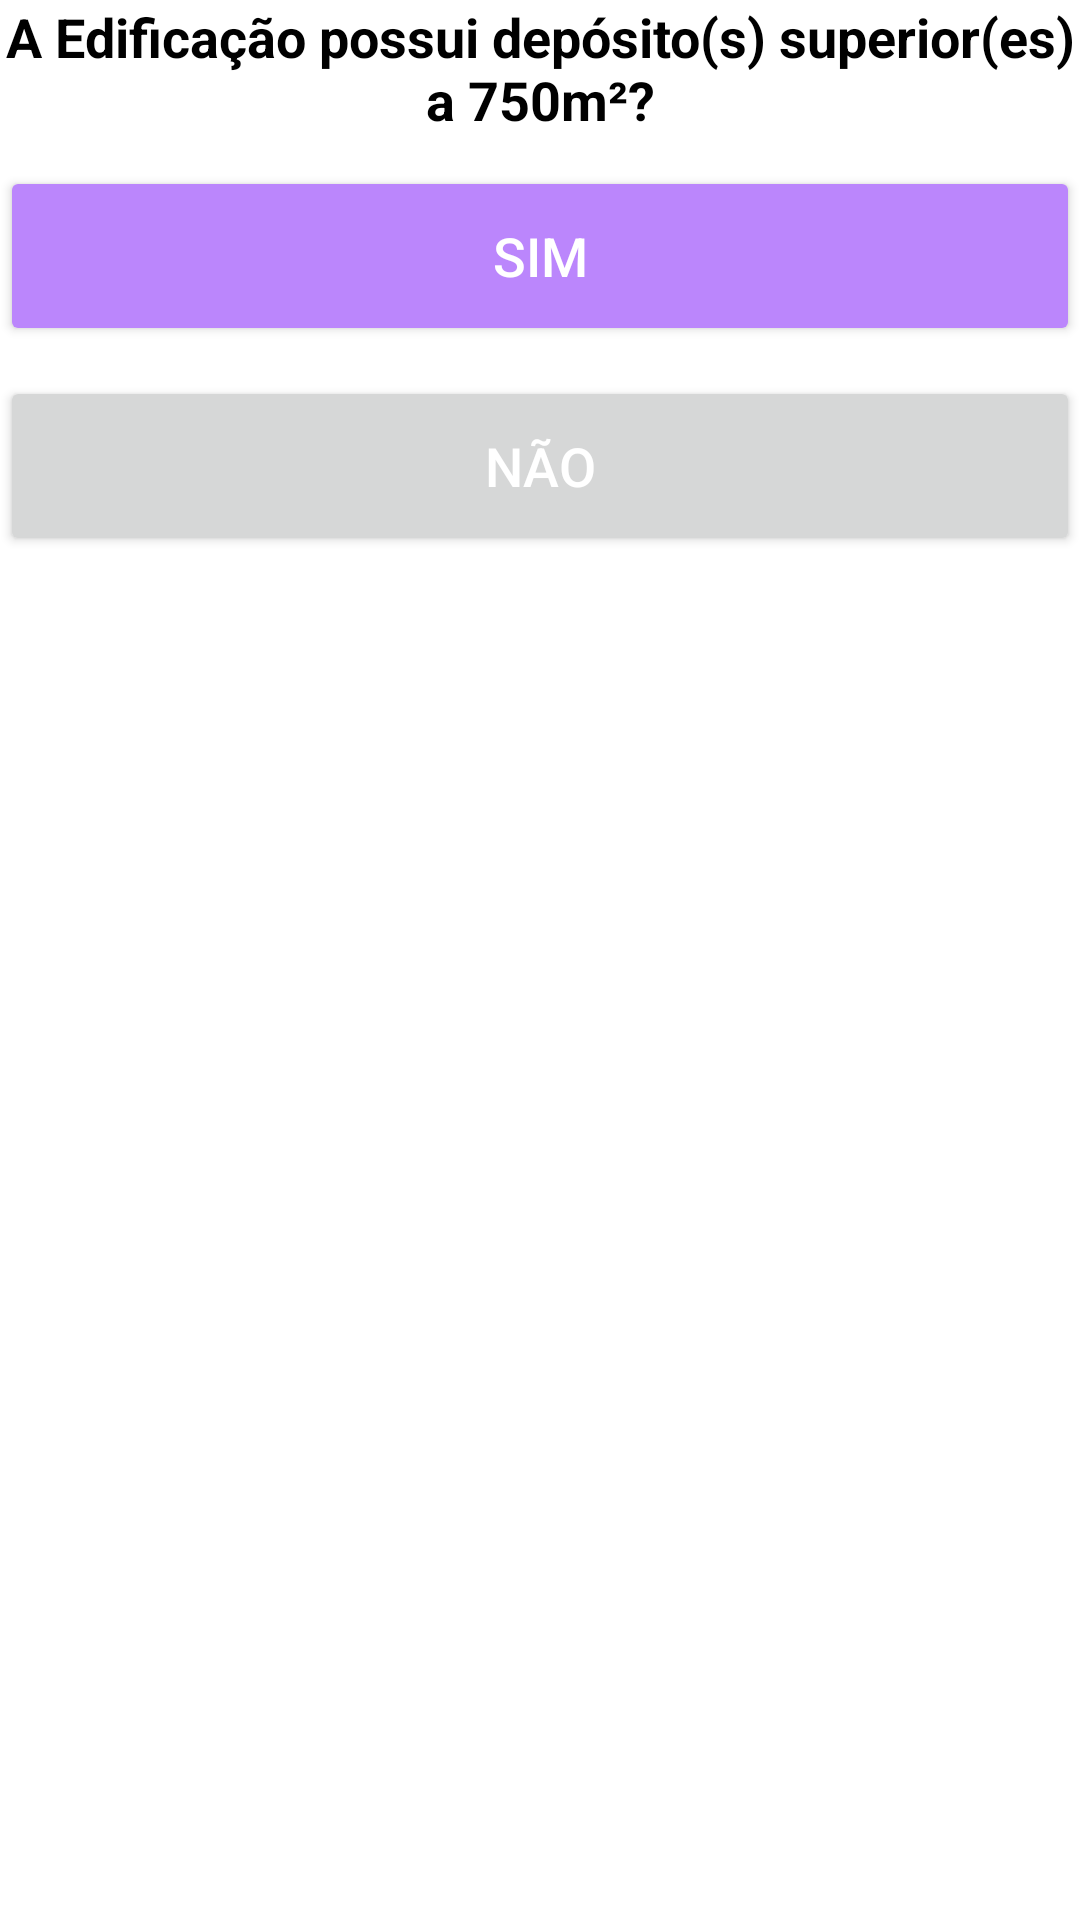

Write the Android layout XML for this screen, with the resource values it uses.
<!-- AndroidManifest.xml: application theme Theme.SESCIP_Vistorias -->
<!-- res/layout/activity_deposito.xml -->
<?xml version="1.0" encoding="utf-8"?>
<androidx.constraintlayout.widget.ConstraintLayout xmlns:android="http://schemas.android.com/apk/res/android"
    xmlns:app="http://schemas.android.com/apk/res-auto"
    xmlns:tools="http://schemas.android.com/tools"
    android:layout_width="match_parent"
    android:layout_height="match_parent"
    tools:context="br.com.stone4.criterios.Deposito">

    <TextView
        android:id="@+id/tv_deposito"
        android:layout_width="0dp"
        android:layout_height="wrap_content"
        android:gravity="center"
        android:hint="@string/tv_deposito"
        android:textColorHint="@color/black"
        android:textSize="18sp"
        android:textStyle="bold"
        app:layout_constraintEnd_toEndOf="parent"
        app:layout_constraintStart_toStartOf="parent"
        app:layout_constraintTop_toTopOf="parent" />

    <Button
        android:id="@+id/Dsim"
        style="@style/button_Divisao"
        android:layout_width="match_parent"
        android:layout_height="60dp"
        android:hint="@string/button_Dsim"
        android:onClick="onClick"
        app:backgroundTint="@color/purple_200"
        app:layout_constraintEnd_toEndOf="parent"
        app:layout_constraintHorizontal_bias="1.0"
        app:layout_constraintStart_toStartOf="parent"
        app:layout_constraintTop_toBottomOf="@+id/tv_deposito" />

    <Button
        android:id="@+id/Dnao"
        style="@style/button_Divisao"
        android:layout_width="match_parent"
        android:layout_height="60dp"
        android:layout_marginTop="10dp"
        android:hint="@string/button_Dnao"
        android:onClick="onClick"
        app:layout_constraintEnd_toEndOf="parent"
        app:layout_constraintHorizontal_bias="0.0"
        app:layout_constraintStart_toStartOf="parent"
        app:layout_constraintTop_toBottomOf="@+id/Dsim" />


</androidx.constraintlayout.widget.ConstraintLayout>
<!-- resources referenced by this layout -->
<resources>
  <color name="black">#FF000000</color>
  <color name="purple_200">#FFBB86FC</color>
  <string name="button_Dnao">NÃO</string>
  
      // tela Alojamentos
  <string name="button_Dsim">SIM</string>
  <string name="tv_deposito">A Edificação possui depósito(s) superior(es) a 750m²?</string>
  <style name="button_Divisao">
          <item name="android:layout_width">wrap_content</item>
          <item name="android:layout_height">wrap_content</item>
          <item name="android:layout_marginTop">10dp</item>
          <item name="android:gravity">center</item>
          <item name="android:textColorHint">@color/white</item>
          <item name="android:textSize">18sp</item>
      </style>
  //--------------------------------------------------------------------------------------------------
      Vistorias Passo-aPasso
      // Título vistorias passo a passo
  <style name="Theme.SESCIP_Vistorias" parent="Theme.MaterialComponents.DayNight.DarkActionBar">
          
          <item name="colorPrimary">@color/purple_500</item>
          <item name="colorPrimaryVariant">@color/purple_700</item>
          <item name="colorOnPrimary">@color/white</item>
          
          <item name="colorSecondary">@color/teal_200</item>
          <item name="colorSecondaryVariant">@color/teal_700</item>
          <item name="colorOnSecondary">@color/black</item>
          
          <item name="android:statusBarColor" tools:targetApi="l">?attr/colorPrimaryVariant</item>
          
      </style>
  <color name="white">#FFFFFFFF</color>
  <color name="purple_500">#FF6200EE</color>
  <color name="purple_700">#FF3700B3</color>
  <color name="teal_200">#FF03DAC5</color>
  <color name="teal_700">#FF018786</color>
</resources>
